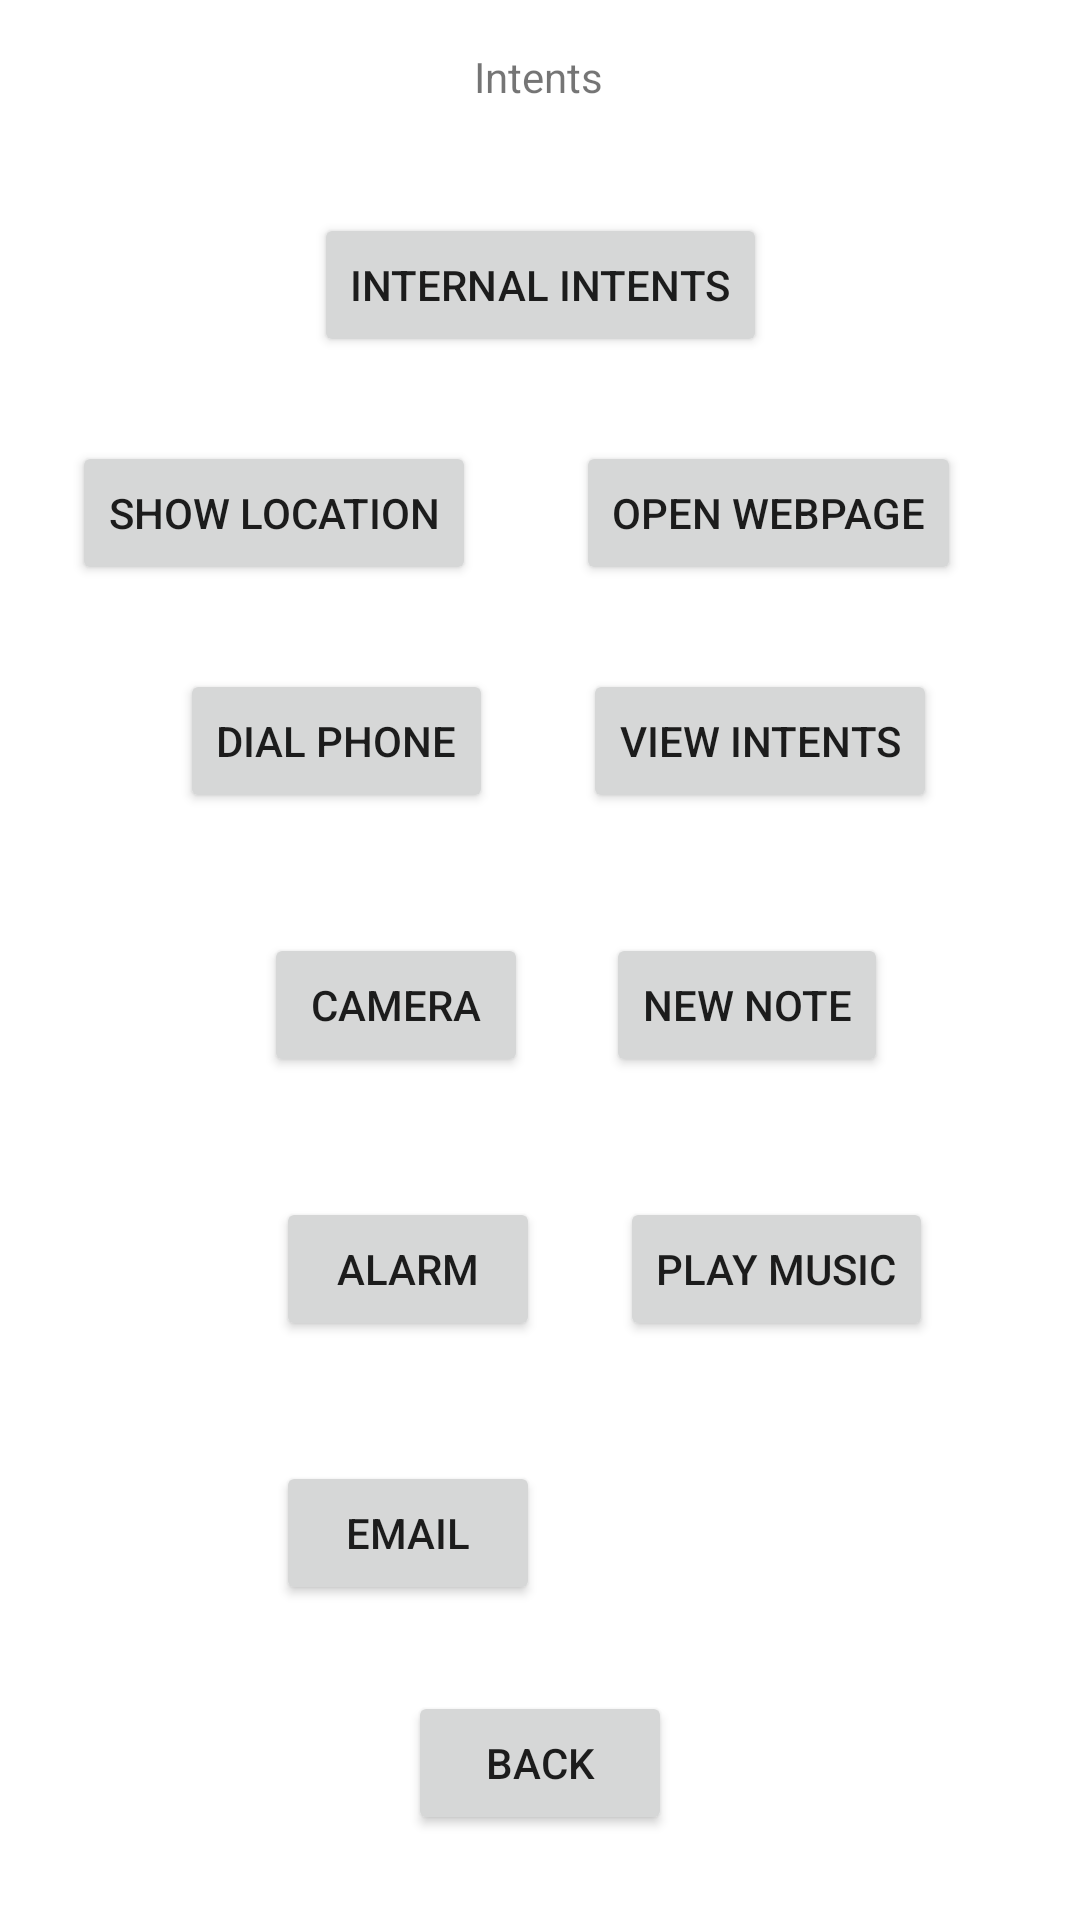

Write the Android layout XML for this screen, with the resource values it uses.
<!-- AndroidManifest.xml: application theme Theme.EmptyActivityExample -->
<!-- res/layout/activity_intents_usage.xml -->
<?xml version="1.0" encoding="utf-8"?>
<androidx.constraintlayout.widget.ConstraintLayout xmlns:android="http://schemas.android.com/apk/res/android"
    xmlns:app="http://schemas.android.com/apk/res-auto"
    xmlns:tools="http://schemas.android.com/tools"
    android:layout_width="match_parent"
    android:layout_height="match_parent"
    tools:context=".Intents.IntentUsageActivity">

    <TextView
        android:id="@+id/txt_heading_intents"
        android:layout_width="wrap_content"
        android:layout_height="wrap_content"
        android:layout_marginTop="16dp"
        android:text="Intents"
        app:layout_constraintEnd_toEndOf="parent"
        app:layout_constraintHorizontal_bias="0.498"
        app:layout_constraintStart_toStartOf="parent"
        app:layout_constraintTop_toTopOf="parent" />

    <Button
        android:id="@+id/btn_internal"
        android:layout_width="wrap_content"
        android:layout_height="wrap_content"
        android:layout_marginTop="36dp"
        android:text="Internal Intents"
        app:layout_constraintEnd_toEndOf="parent"
        app:layout_constraintStart_toStartOf="parent"
        app:layout_constraintTop_toBottomOf="@+id/txt_heading_intents" />

    <Button
        android:id="@+id/btn_maps"
        android:layout_width="wrap_content"
        android:layout_height="wrap_content"
        android:layout_marginStart="24dp"
        android:layout_marginLeft="24dp"
        android:layout_marginTop="28dp"
        android:text="Show Location"
        app:layout_constraintStart_toStartOf="parent"
        app:layout_constraintTop_toBottomOf="@+id/btn_internal" />

    <Button
        android:id="@+id/btn_webpage"
        android:layout_width="wrap_content"
        android:layout_height="wrap_content"
        android:layout_marginTop="28dp"
        android:text="Open webpage"
        app:layout_constraintEnd_toEndOf="parent"
        app:layout_constraintHorizontal_bias="0.456"
        app:layout_constraintStart_toEndOf="@+id/btn_maps"
        app:layout_constraintTop_toBottomOf="@+id/btn_internal" />

    <Button
        android:id="@+id/btn_dial"
        android:layout_width="wrap_content"
        android:layout_height="wrap_content"
        android:layout_marginStart="60dp"
        android:layout_marginLeft="60dp"
        android:layout_marginTop="28dp"
        android:text="Dial Phone"
        app:layout_constraintStart_toStartOf="parent"
        app:layout_constraintTop_toBottomOf="@+id/btn_webpage" />

    <Button
        android:id="@+id/btn_back_i"
        android:layout_width="wrap_content"
        android:layout_height="wrap_content"
        android:text="Back"
        app:layout_constraintBottom_toBottomOf="parent"
        app:layout_constraintEnd_toEndOf="parent"
        app:layout_constraintStart_toStartOf="parent"
        app:layout_constraintTop_toBottomOf="@+id/btn_email" />

    <Button
        android:id="@+id/btn_viewIntents"
        android:layout_width="wrap_content"
        android:layout_height="wrap_content"
        android:layout_marginTop="28dp"
        android:text="View Intents"
        app:layout_constraintEnd_toEndOf="parent"
        app:layout_constraintHorizontal_bias="0.386"
        app:layout_constraintStart_toEndOf="@+id/btn_dial"
        app:layout_constraintTop_toBottomOf="@+id/btn_webpage" />

    <Button
        android:id="@+id/btn_camera"
        android:layout_width="wrap_content"
        android:layout_height="wrap_content"
        android:layout_marginStart="88dp"
        android:layout_marginLeft="88dp"
        android:layout_marginTop="40dp"
        android:text="Camera"
        app:layout_constraintStart_toStartOf="parent"
        app:layout_constraintTop_toBottomOf="@+id/btn_viewIntents" />

    <Button
        android:id="@+id/btn_note"
        android:layout_width="wrap_content"
        android:layout_height="wrap_content"
        android:layout_marginTop="40dp"
        android:text="New Note"
        app:layout_constraintEnd_toEndOf="parent"
        app:layout_constraintHorizontal_bias="0.29"
        app:layout_constraintStart_toEndOf="@+id/btn_camera"
        app:layout_constraintTop_toBottomOf="@+id/btn_viewIntents" />

    <Button
        android:id="@+id/btn_alarm"
        android:layout_width="wrap_content"
        android:layout_height="wrap_content"
        android:layout_marginStart="92dp"
        android:layout_marginLeft="92dp"
        android:layout_marginTop="40dp"
        android:text="Alarm"
        app:layout_constraintStart_toStartOf="parent"
        app:layout_constraintTop_toBottomOf="@+id/btn_camera" />

    <Button
        android:id="@+id/btn_music"
        android:layout_width="wrap_content"
        android:layout_height="wrap_content"
        android:layout_marginTop="40dp"
        android:text="Play Music"
        app:layout_constraintEnd_toEndOf="parent"
        app:layout_constraintHorizontal_bias="0.351"
        app:layout_constraintStart_toEndOf="@+id/btn_alarm"
        app:layout_constraintTop_toBottomOf="@+id/btn_note" />

    <Button
        android:id="@+id/btn_email"
        android:layout_width="wrap_content"
        android:layout_height="wrap_content"
        android:layout_marginStart="92dp"
        android:layout_marginLeft="92dp"
        android:layout_marginTop="40dp"
        android:text="Email"
        app:layout_constraintStart_toStartOf="parent"
        app:layout_constraintTop_toBottomOf="@+id/btn_alarm" />

</androidx.constraintlayout.widget.ConstraintLayout>
<!-- resources referenced by this layout -->
<resources>
  <style name="Theme.EmptyActivityExample" parent="Theme.MaterialComponents.DayNight.DarkActionBar">
          
          <item name="colorPrimary">@color/purple_500</item>
          <item name="colorPrimaryVariant">@color/purple_700</item>
          <item name="colorOnPrimary">@color/white</item>
          
          <item name="colorSecondary">@color/teal_200</item>
          <item name="colorSecondaryVariant">@color/teal_700</item>
          <item name="colorOnSecondary">@color/black</item>
          
          <item name="android:statusBarColor" tools:targetApi="l">?attr/colorPrimaryVariant</item>
          
      </style>
  <!-- not gathered from this repository: default colours our renderer supplied (Android Studio template values) -->
  <color name="purple_500">#FF6200EE</color>
  <color name="purple_700">#FF3700B3</color>
  <color name="teal_200">#FF03DAC5</color>
  <color name="teal_700">#FF018786</color>
  <color name="black">#FF000000</color>
  <color name="white">#FFFFFFFF</color>
</resources>
